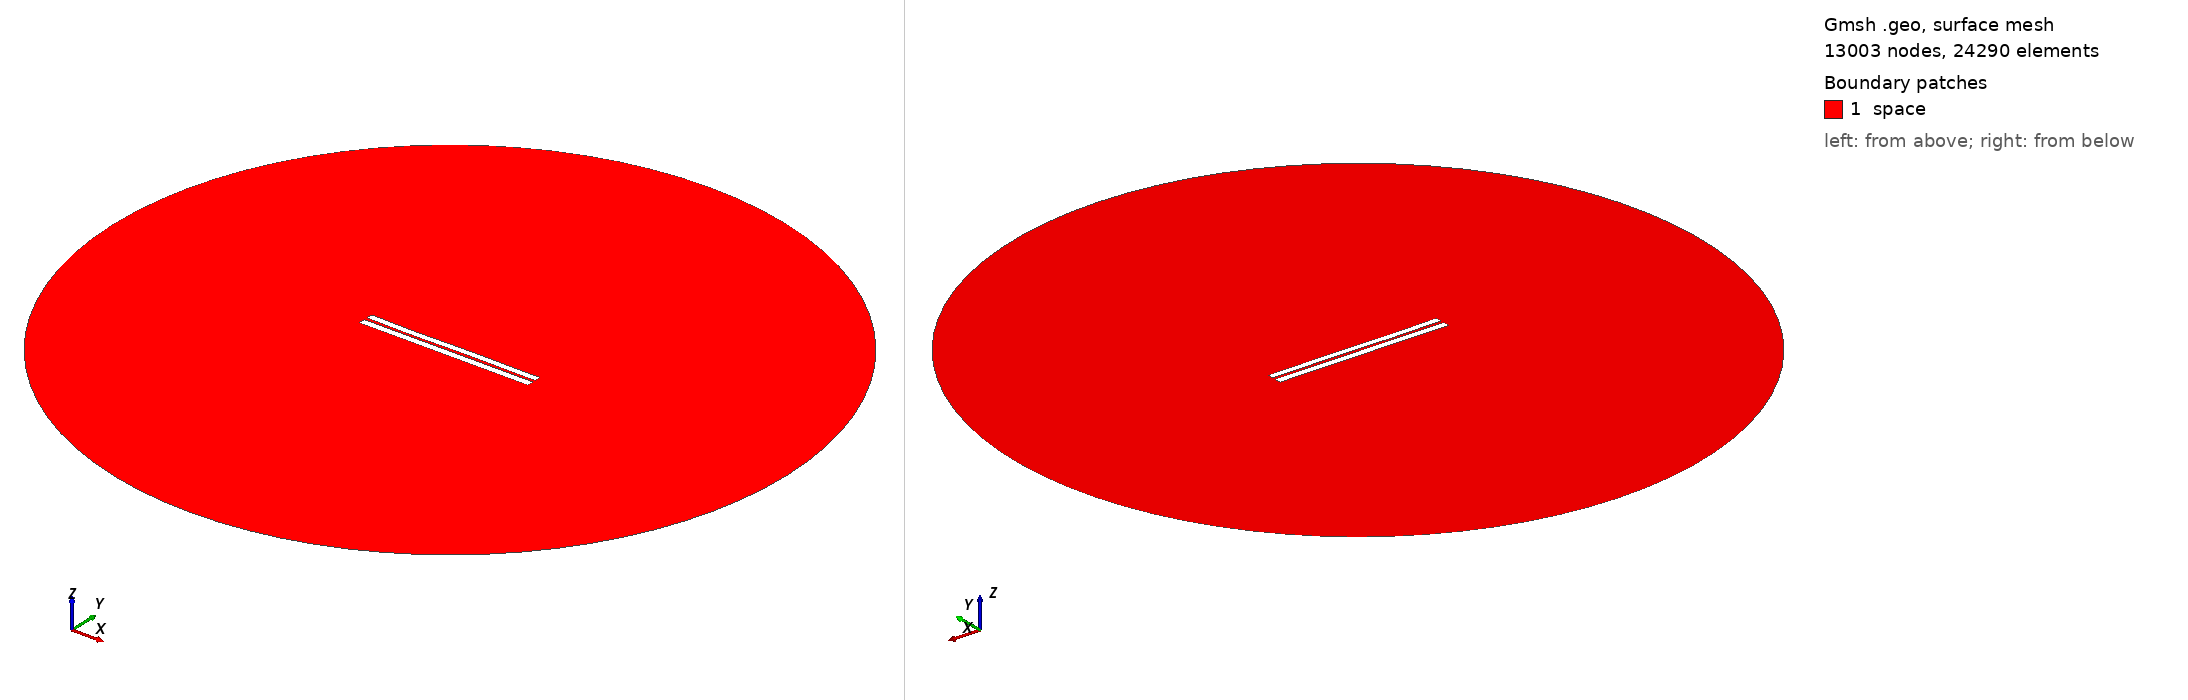

Gmsh geometry script, surface-meshed: 13003 nodes, 24290 surface elements. Boundary patches (legend numbers): 1 space. Left view from above one corner, right view from below the opposite corner. Legend entries are the model's physical surfaces. The drawing asked Gmsh for element sizes between 1% and 20% of the model's largest extent; the script's own settings can give other sizes.

=== 3777.geo (drawn) ===
//---------------------------------------
// Geometry kernel
//---------------------------------------

SetFactory("OpenCASCADE");



//---------------------------------------
// Parameters of the geometry
//---------------------------------------

// Overetch of the upper plate
overetch = 0.125;

// Distance between the plates
distance = 1.75;

// Discretization over the x axis (for the deformation)
nx = 50; 

// Length of the plate
L = 100 - overetch; 

// Number of modes
n = 4; 

// 1st mode coefficient
coeff(1) = -0.15;
beta(1) = 0.596864 * 3.1415926535 / L;

// 2nd mode coefficient
coeff(2) = -0.075;
beta(2) = 1.49418 * 3.1415926535 / L;

// 3rd mode coefficient
coeff(3) = -0.15;
beta(3) = 2.50025 * 3.1415926535 / L;

// 4th mode coefficient
coeff(4) = -0.075;
beta(4) = 3.49999 * 3.1415926535 / L;



//---------------------------------------
// Upper plate (deformed rectangle)
//---------------------------------------

// Coordiantes of the upper plate
xmin = -50;
xmax = 50 - overetch;

// Height of the upper plate
yheight = 4 - 2 * overetch;

// Indexes of the points
UpperID[] = {};
LowerID[] = {};
LeftID[] = {};
RightID[] = {};

// Point index
p = 1;

// Horizontal edges
For i In {1:nx}
    x = xmin + (i-1)*(xmax - xmin)/(nx-1);

    y_bottom = distance / 2 + overetch;
    For j In {1:n}
        C = (Cosh(beta(j)*L) + Cos(beta(j)*L)) / (Sinh(beta(j)*L) + Sin(beta(j)*L));
        y_bottom  = y_bottom + coeff(j) * (Cosh(beta(j)*(x+50)) - Cos(beta(j)*(x+50)) - C * (Sinh(beta(j)*(x+50)) - Sin(beta(j)*(x+50))));
    EndFor

    y_top = y_bottom + yheight;

    Point(p) = {x, y_top, 0, 1.0};
    UpperID[i] = p;
    p = p + 1;

    Point(p) = {x, y_bottom, 0, 1.0};
    LowerID[i] = p;
    p = p + 1;
EndFor

// Create point lists
UpperPts[] = {}; LowerPts[] = {};
For i In {1:nx}
  UpperPts[] += {UpperID[i]};
  LowerPts[] += {LowerID[i]};
EndFor

// Build splines
Spline(1) = {UpperPts[]};
Spline(2) = {LowerPts[]};
Line(3) = {LowerPts[nx-1], UpperPts[nx-1]};
Line(4) = {LowerPts[0], UpperPts[0]};

// Build the plane surface
Curve Loop(1) = {2, 3, -1, -4};
Plane Surface(1) = {1};



//---------------------------------------
// Lower plate (rectangle)
//---------------------------------------

// Vertices
Point(1001) = {-50, -1, 0, 1.0};
Point(1002) = { 50, -1, 0, 1.0};
Point(1003) = { 50,  -5, 0, 1.0};
Point(1004) = {-50,  -5, 0, 1.0};

// Edges
Line(5) = {1001, 1002};
Line(6) = {1002, 1003};
Line(7) = {1003, 1004};
Line(8) = {1004, 1001};

// Plane surface
Line Loop(2) = {5, 6, 7, 8};
Plane Surface(2) = {2}; 



//---------------------------------------
// Outer (fictious) boundary
//---------------------------------------

// Points
Point(1005) = {0, 0, 0};       // Center
Point(1006) = {200, 0, 0};     // Start point
Point(1007) = {0, 200, 0};     // 90 degrees
Point(1008) = {-200, 0, 0};    // 180 degrees
Point(1009) = {0, -200, 0};    // 270 degrees

// Circle arcs (each needs start, center, end)
Circle(9) = {1006, 1005, 1007};
Circle(10) = {1007, 1005, 1008};
Circle(11) = {1008, 1005, 1009};
Circle(12) = {1009, 1005, 1006};

// Plane surface for the entire domain
Curve Loop(3) = {9, 10, 11, 12};
Surface(3) = {3};

// Subtract the plates from the whole domain to obtain the actual domain where we want to solve the equations
BooleanDifference{ Surface{3}; Delete; }{ Surface{1}; Surface{2}; Delete; }




//---------------------------------------
// Transfinite Lines/Curves
//---------------------------------------

// Set the number of points on the boundaries
r = 7;

// Plates
Transfinite Curve {1, 2} = 50*r Using Progression 1;
Transfinite Curve {3, 4} = 2*r Using Progression 1;
Transfinite Line {5, 7} = 50*r Using Progression 1;
Transfinite Line {6, 8} = 2*r Using Progression 1;

// Outer boundary
Transfinite Line {9, 10, 11, 12} = 20 Using Progression 1;



//---------------------------------------
// Physical groups
//---------------------------------------                

// Physical curves (boundaries)
Physical Line("force_segment", 10) = {2};
Physical Line("upper_plate", 11) = {1, 3, 4};
Physical Line("lower_plate", 12) = {5, 6, 7, 8};
Physical Line("boundary", 20) = {9, 10, 11, 12};

// Physical Surfaces
Physical Surface("space", 30) = {3};



//---------------------------------------
// 6. Generate the Mesh
//---------------------------------------

// 2D mesh generation
Mesh 2;
